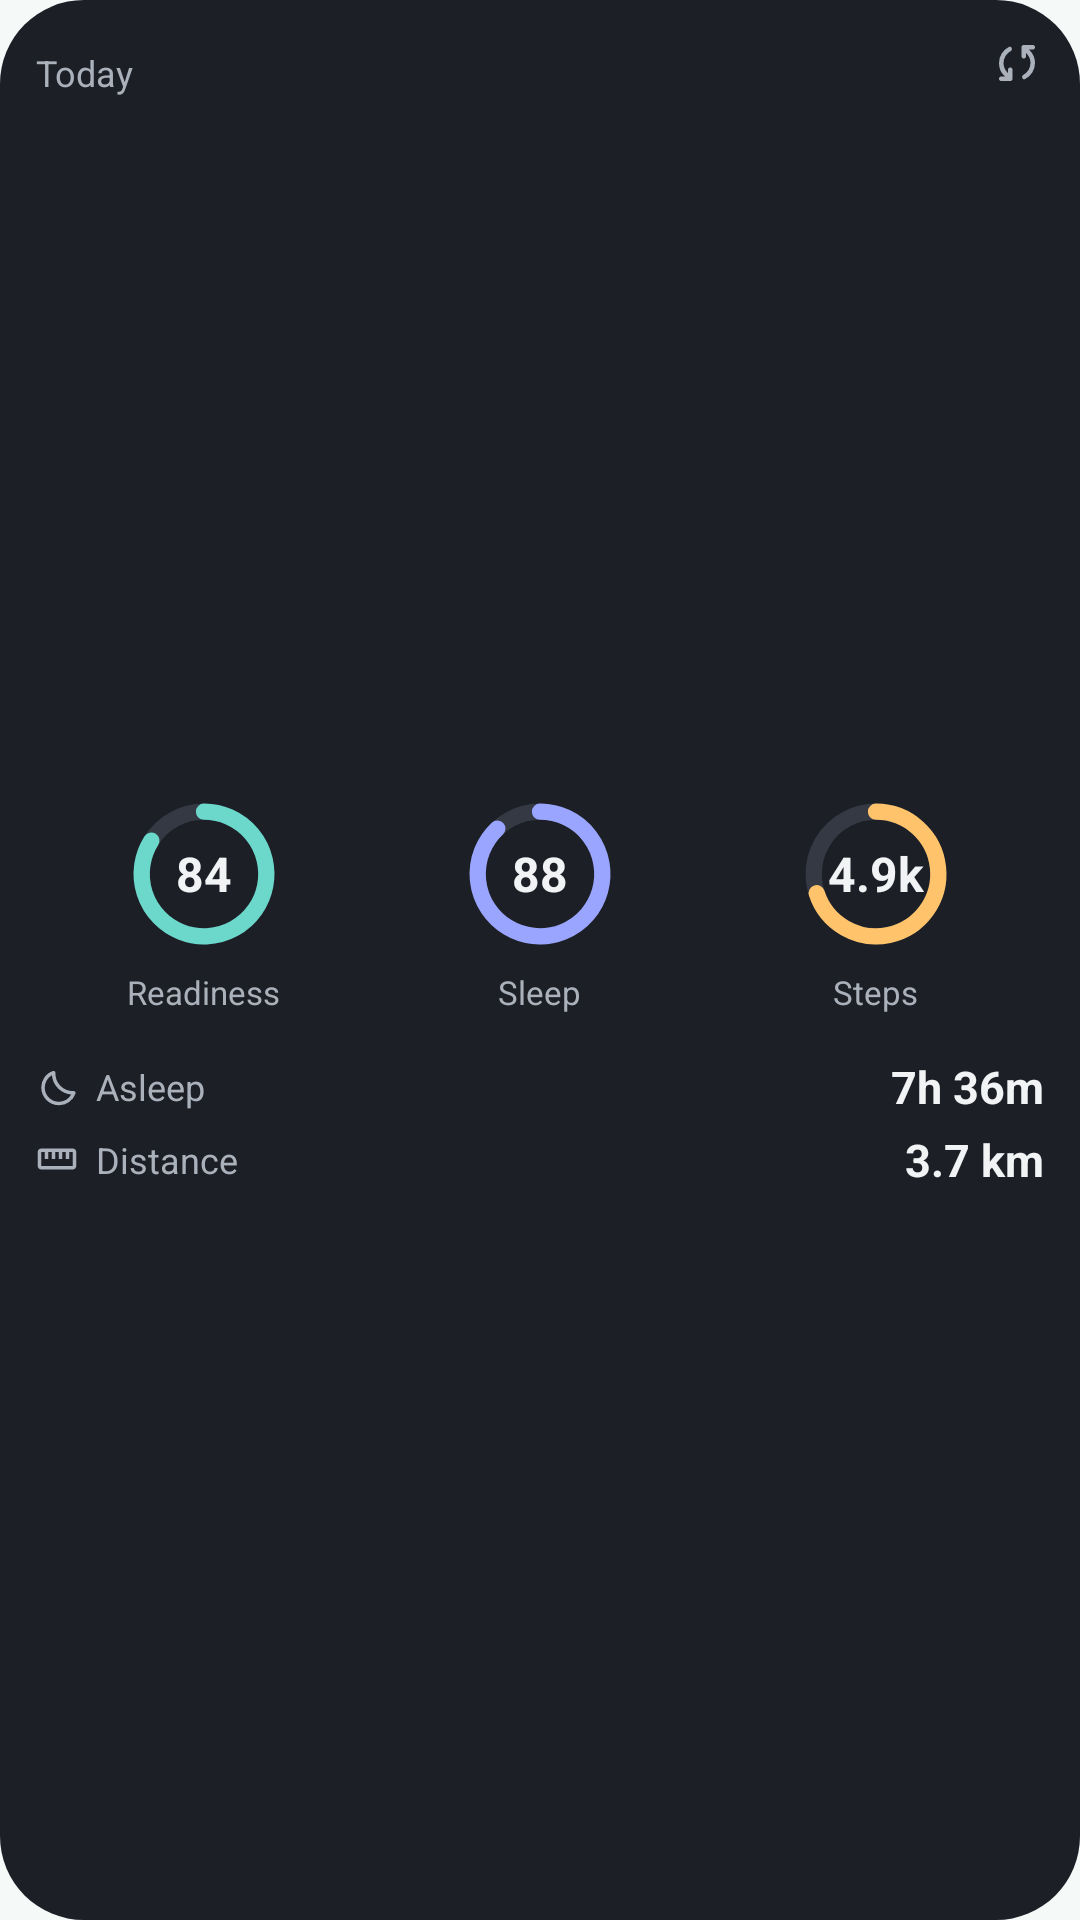

Produce the Android XML layout that renders to this screen, including the resource entries it uses.
<!-- AndroidManifest.xml: application theme Theme.OpenOura -->
<!-- res/layout/preview_scores.xml -->
<?xml version="1.0" encoding="utf-8"?>
<FrameLayout xmlns:android="http://schemas.android.com/apk/res/android"
    xmlns:tools="http://schemas.android.com/tools"
    android:layout_width="match_parent"
    android:layout_height="match_parent"
    android:background="@drawable/widget_bg"
    tools:ignore="HardcodedText,UseAppTint">
    <LinearLayout
        android:layout_width="match_parent"
        android:layout_height="match_parent"
        android:orientation="vertical"
        android:padding="12dp">
        <TextView android:layout_width="wrap_content" android:layout_height="wrap_content" android:layout_marginTop="4dp"
            android:text="Today" android:textColor="@color/widget_text_muted" android:textSize="12sp" />
        <LinearLayout android:layout_width="match_parent" android:layout_height="0dp" android:layout_weight="1"
            android:orientation="vertical" android:gravity="center_vertical">
        <LinearLayout android:layout_width="match_parent" android:layout_height="wrap_content"
            android:layout_marginBottom="10dp" android:orientation="horizontal" android:baselineAligned="false">
            <LinearLayout android:layout_width="0dp" android:layout_height="wrap_content" android:layout_weight="1"
                android:orientation="vertical" android:gravity="center_horizontal">
                <FrameLayout android:layout_width="56dp" android:layout_height="56dp">
                    <ImageView android:layout_width="match_parent" android:layout_height="match_parent"
                        android:src="@drawable/widget_preview_readiness" android:importantForAccessibility="no" />
                    <TextView android:layout_width="wrap_content" android:layout_height="wrap_content" android:layout_gravity="center"
                        android:text="84" android:textColor="@color/widget_text" android:textSize="16sp" android:textStyle="bold" />
                </FrameLayout>
                <TextView android:layout_width="wrap_content" android:layout_height="wrap_content" android:layout_marginTop="4dp"
                    android:text="Readiness" android:textColor="@color/widget_text_muted" android:textSize="11sp" />
            </LinearLayout>
            <LinearLayout android:layout_width="0dp" android:layout_height="wrap_content" android:layout_weight="1"
                android:orientation="vertical" android:gravity="center_horizontal">
                <FrameLayout android:layout_width="56dp" android:layout_height="56dp">
                    <ImageView android:layout_width="match_parent" android:layout_height="match_parent"
                        android:src="@drawable/widget_preview_sleep" android:importantForAccessibility="no" />
                    <TextView android:layout_width="wrap_content" android:layout_height="wrap_content" android:layout_gravity="center"
                        android:text="88" android:textColor="@color/widget_text" android:textSize="16sp" android:textStyle="bold" />
                </FrameLayout>
                <TextView android:layout_width="wrap_content" android:layout_height="wrap_content" android:layout_marginTop="4dp"
                    android:text="Sleep" android:textColor="@color/widget_text_muted" android:textSize="11sp" />
            </LinearLayout>
            <LinearLayout android:layout_width="0dp" android:layout_height="wrap_content" android:layout_weight="1"
                android:orientation="vertical" android:gravity="center_horizontal">
                <FrameLayout android:layout_width="56dp" android:layout_height="56dp">
                    <ImageView android:layout_width="match_parent" android:layout_height="match_parent"
                        android:src="@drawable/widget_preview_trio_steps" android:importantForAccessibility="no" />
                    <TextView android:layout_width="wrap_content" android:layout_height="wrap_content" android:layout_gravity="center"
                        android:text="4.9k" android:textColor="@color/widget_text" android:textSize="16sp" android:textStyle="bold" />
                </FrameLayout>
                <TextView android:layout_width="wrap_content" android:layout_height="wrap_content" android:layout_marginTop="4dp"
                    android:text="Steps" android:textColor="@color/widget_text_muted" android:textSize="11sp" />
            </LinearLayout>
        </LinearLayout>
        <LinearLayout android:layout_width="match_parent" android:layout_height="wrap_content"
            android:orientation="horizontal" android:gravity="center_vertical" android:layout_marginTop="4dp">
            <ImageView android:layout_width="14dp" android:layout_height="14dp" android:src="@drawable/ic_sym_bedtime" android:tint="@color/widget_text_muted" android:importantForAccessibility="no" />
            <TextView android:layout_width="0dp" android:layout_height="wrap_content" android:layout_weight="1"
                android:layout_marginStart="6dp" android:text="Asleep" android:textColor="@color/widget_text_muted" android:textSize="12sp" />
            <TextView android:layout_width="wrap_content" android:layout_height="wrap_content" android:text="7h 36m" android:textColor="@color/widget_text" android:textSize="15sp" android:textStyle="bold" />
        </LinearLayout>
        <LinearLayout android:layout_width="match_parent" android:layout_height="wrap_content"
            android:orientation="horizontal" android:gravity="center_vertical" android:layout_marginTop="4dp">
            <ImageView android:layout_width="14dp" android:layout_height="14dp" android:src="@drawable/ic_sym_straighten" android:tint="@color/widget_text_muted" android:importantForAccessibility="no" />
            <TextView android:layout_width="0dp" android:layout_height="wrap_content" android:layout_weight="1"
                android:layout_marginStart="6dp" android:text="Distance" android:textColor="@color/widget_text_muted" android:textSize="12sp" />
            <TextView android:layout_width="wrap_content" android:layout_height="wrap_content" android:text="3.7 km" android:textColor="@color/widget_text" android:textSize="15sp" android:textStyle="bold" />
        </LinearLayout>
        </LinearLayout>
    </LinearLayout>
    <ImageView android:layout_width="18dp" android:layout_height="18dp" android:src="@drawable/ic_sym_sync" android:tint="@color/widget_text_muted" android:importantForAccessibility="no" android:layout_gravity="top|end" android:layout_margin="12dp" />
</FrameLayout>
<!-- resources referenced by this layout -->
<resources>
  <color name="widget_text">#F1F3F5</color>
  <color name="widget_text_muted">#AAB1BB</color>
  <!-- drawable ic_sym_bedtime (drawable) -->
  <vector xmlns:android="http://schemas.android.com/apk/res/android"
      android:width="24dp"
      android:height="24dp"
      android:viewportWidth="960"
      android:viewportHeight="960"
      android:tint="?android:attr/colorControlNormal">
    <path
        android:fillColor="@android:color/white"
        android:pathData="M524,920Q440,920 366.5,888Q293,856 238.5,801.5Q184,747 152,673.5Q120,600 120,516Q120,388 192,284Q264,180 385,138Q407,130 426,143.5Q445,157 444,180Q441,265 471,342Q501,419 561,479Q621,539 698,569Q775,599 860,596Q886,595 898.5,613.5Q911,632 903,655Q859,775 755.5,847.5Q652,920 524,920ZM524,840Q612,840 687,796Q762,752 805,675Q719,667 642,631.5Q565,596 504,535Q443,474 407,397Q371,320 364,234Q287,277 243.5,352.5Q200,428 200,516Q200,651 294.5,745.5Q389,840 524,840ZM504,535Q504,535 504,535Q504,535 504,535Q504,535 504,535Q504,535 504,535Q504,535 504,535Q504,535 504,535Q504,535 504,535Q504,535 504,535Q504,535 504,535Q504,535 504,535Z"/>
  </vector>
  <!-- drawable ic_sym_straighten (drawable) -->
  <vector xmlns:android="http://schemas.android.com/apk/res/android"
      android:width="24dp"
      android:height="24dp"
      android:viewportWidth="24"
      android:viewportHeight="24"
      android:tint="?android:attr/colorControlNormal">
    <path
        android:fillColor="@android:color/white"
        android:pathData="M21,6H3C1.9,6 1,6.9 1,8v8c0,1.1 0.9,2 2,2h18c1.1,0 2,-0.9 2,-2V8C23,6.9 22.1,6 21,6zM21,16H3V8h2v4h2V8h2v4h2V8h2v4h2V8h2v4h2V8h2V16z"/>
  </vector>
  <!-- drawable widget_bg (drawable) -->
  <?xml version="1.0" encoding="utf-8"?>
  <shape xmlns:android="http://schemas.android.com/apk/res/android" android:shape="rectangle">
      <solid android:color="@color/widget_surface" />
      <corners android:radius="24dp" />
  </shape>
  <!-- drawable widget_preview_readiness (drawable) -->
  <?xml version="1.0" encoding="utf-8"?>
  <vector xmlns:android="http://schemas.android.com/apk/res/android"
      android:width="124dp" android:height="124dp"
      android:viewportWidth="124" android:viewportHeight="124">
      <path android:pathData="M62,16A46,46 0 1 1 61.99,16" android:strokeColor="#343944" android:strokeWidth="12" />
      <path android:pathData="M62.00,16.00A46,46 0 1 1 23.16,37.35" android:strokeColor="#6BD8CB" android:strokeWidth="12" android:strokeLineCap="round" />
  </vector>
  <!-- drawable widget_preview_sleep (drawable) -->
  <?xml version="1.0" encoding="utf-8"?>
  <vector xmlns:android="http://schemas.android.com/apk/res/android"
      android:width="124dp" android:height="124dp"
      android:viewportWidth="124" android:viewportHeight="124">
      <path android:pathData="M62,16A46,46 0 1 1 61.99,16" android:strokeColor="#343944" android:strokeWidth="12" />
      <path android:pathData="M62.00,16.00A46,46 0 1 1 30.51,28.47" android:strokeColor="#9AA5FF" android:strokeWidth="12" android:strokeLineCap="round" />
  </vector>
  <!-- drawable widget_preview_trio_steps (drawable) -->
  <?xml version="1.0" encoding="utf-8"?>
  <vector xmlns:android="http://schemas.android.com/apk/res/android"
      android:width="124dp" android:height="124dp"
      android:viewportWidth="124" android:viewportHeight="124">
      <path android:pathData="M62,16A46,46 0 1 1 61.99,16" android:strokeColor="#343944" android:strokeWidth="12" />
      <path android:pathData="M62.00,16.00A46,46 0 1 1 18.25,76.21" android:strokeColor="#FFC46B" android:strokeWidth="12" android:strokeLineCap="round" />
  </vector>
  <style name="Theme.OpenOura" parent="android:Theme.Material.Light.NoActionBar">
          <item name="android:windowBackground">@color/brand_surface</item>
      </style>
  <color name="widget_surface">#1C1F26</color>
  <color name="brand_surface">#F5FAF8</color>
</resources>
